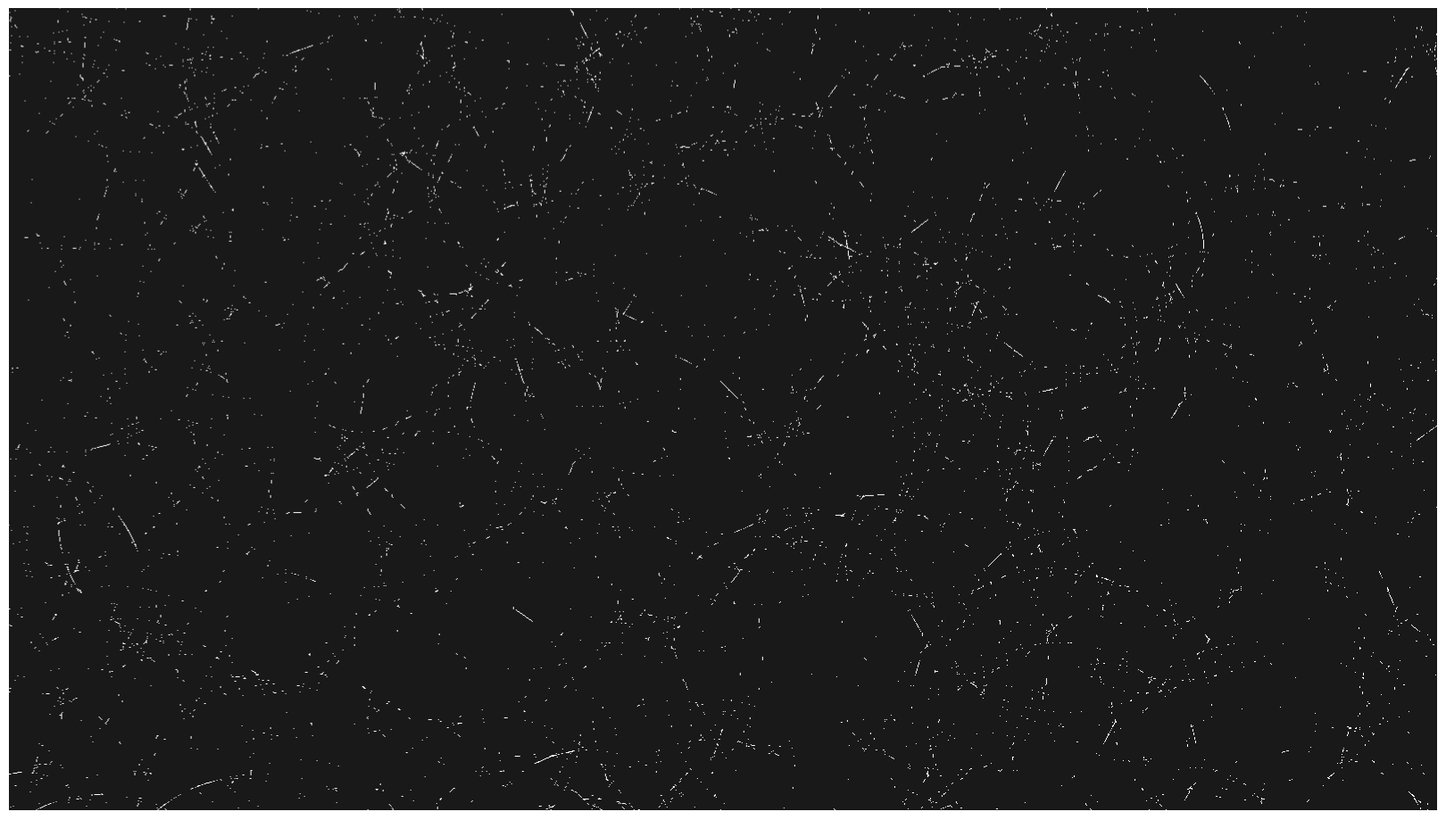

The matplotlib source for this figure:
"""
Overlapping Circles
Draws circles with thin circumferences where only overlapping areas are colored.
Uses NumPy vectorization for high performance.
"""

import numpy as np
import matplotlib.pyplot as plt
from matplotlib.colors import LinearSegmentedColormap
import random
import math
import time

class CircleOverlapVisualizer:
    def __init__(self, width=1600, height=900, num_circles=400):
        # Resolution
        self.width = width
        self.height = height
        
        # Circle parameters
        self.num_circles = num_circles  # Number of circles to draw
        self.min_radius = 60
        self.max_radius = 200
        
        # Edge thickness for circumferences
        self.edge_thickness = 1
        
        # Generate random circles
        self.circles = self.generate_circles()
        
        # Create the visualization
        self.create_image()
    
    def generate_circles(self):
        """Generate random circles with positions, sizes, and colors"""
        circles = []
        
        # Black and white colors - only white for overlaps
        bright_colors = [
            (1.0, 1.0, 1.0),  # White
            (1.0, 1.0, 1.0),  # White
            (1.0, 1.0, 1.0),  # White
            (1.0, 1.0, 1.0),  # White
            (1.0, 1.0, 1.0),  # White
            (1.0, 1.0, 1.0),  # White
            (1.0, 1.0, 1.0),  # White
            (1.0, 1.0, 1.0),  # White
            (1.0, 1.0, 1.0),  # White
            (1.0, 1.0, 1.0),  # White
            (1.0, 1.0, 1.0),  # White
            (1.0, 1.0, 1.0),  # White
        ]
        
        for i in range(self.num_circles):
            # Random position (allow circles to be partially off-canvas)
            # Extend range beyond canvas boundaries by max radius
            extended_margin = self.max_radius
            x = random.uniform(-extended_margin, self.width + extended_margin)
            y = random.uniform(-extended_margin, self.height + extended_margin)
            
            # Random radius
            radius = random.uniform(self.min_radius, self.max_radius)
            
            # Random bright color
            color = random.choice(bright_colors)
            
            circles.append({
                'center': (x, y),
                'radius': radius,
                'color': color
            })
        
        return circles
    
    def distance_to_circle_center(self, px, py, circle):
        """Calculate distance from pixel to circle center"""
        cx, cy = circle['center']
        return math.sqrt((px - cx)**2 + (py - cy)**2)

    def create_image(self):
        """Create the full image with overlapping circles using vectorized operations"""
        print("Generating overlapping circles visualization...")
        print(f"Resolution: {self.width}x{self.height}")
        print(f"Number of circles: {len(self.circles)}")
        
        start_time = time.time()
        
        # Create coordinate grids for all pixels at once
        x_coords, y_coords = np.meshgrid(np.arange(self.width), np.arange(self.height))
        
        # Initialize image with dark grey background
        image = np.full((self.height, self.width, 3), 0.1, dtype=np.float32)
        
        # Initialize circumference count array
        circumference_count = np.zeros((self.height, self.width), dtype=int)
        
        # For each circle, create a mask of pixels on its circumference
        for i, circle in enumerate(self.circles):
            cx, cy = circle['center']
            radius = circle['radius']
            color = np.array(circle['color'])
            
            # Calculate distance from circle center for all pixels at once
            distances = np.sqrt((x_coords - cx)**2 + (y_coords - cy)**2)
            
            # Create mask for pixels on the circumference
            on_edge = (distances >= radius - self.edge_thickness) & (distances <= radius)
            
            # Count overlaps
            new_overlaps = on_edge & (circumference_count > 0)
            circumference_count += on_edge.astype(int)
            
            # Update colors where we have new overlaps (2+ circumferences)
            if np.any(new_overlaps):
                # Use the color of the current circle for new overlaps
                image[new_overlaps] = color
        
        # For areas with only one circumference, don't show any color (keep dark grey)
        single_circumference = circumference_count == 1
        image[single_circumference] = [0.1, 0.1, 0.1]  # Dark grey
        
        # Convert to 0-255 range for display
        self.image = np.clip(image * 255, 0, 255).astype(np.uint8)
        
        end_time = time.time()
        print(f"Image generation complete! Time taken: {end_time - start_time:.2f} seconds")
    
    def display_and_save(self):
        """Display and save the image"""
        # Create figure with exact pixel dimensions
        dpi = 100
        fig_width = self.width / dpi
        fig_height = self.height / dpi
        
        fig, ax = plt.subplots(figsize=(fig_width, fig_height), dpi=dpi)
        
        # Display image
        ax.imshow(self.image, origin='upper')
        ax.set_xlim(0, self.width)
        ax.set_ylim(self.height, 0)  # Flip Y axis for correct orientation
        ax.axis('off')  # Remove axes
        
        # Remove margins
        plt.subplots_adjust(left=0, right=1, top=1, bottom=0)
        
        # Save image
        filename = f"overlapping_circles_{self.num_circles}circles_{self.width}x{self.height}.png"
        plt.savefig(filename, dpi=dpi, bbox_inches='tight', pad_inches=0)
        
        print(f"Image saved as: {filename}")
        print("\nCircle details:")
        for i, circle in enumerate(self.circles):
            cx, cy = circle['center']
            r = circle['radius']
            color = circle['color']
            print(f"Circle {i+1}: Center({cx:.0f}, {cy:.0f}), Radius={r:.0f}, Color=RGB{color}")
        
        # Show image
        plt.show()

def main():
    """Main function to create and display the visualization"""
    print("Overlapping Circles with Distance-Based Color Interpolation")
    print("=" * 60)
    
    # Create visualizer
    visualizer = CircleOverlapVisualizer()
    
    # Display and save
    visualizer.display_and_save()

if __name__ == "__main__":
    main()
